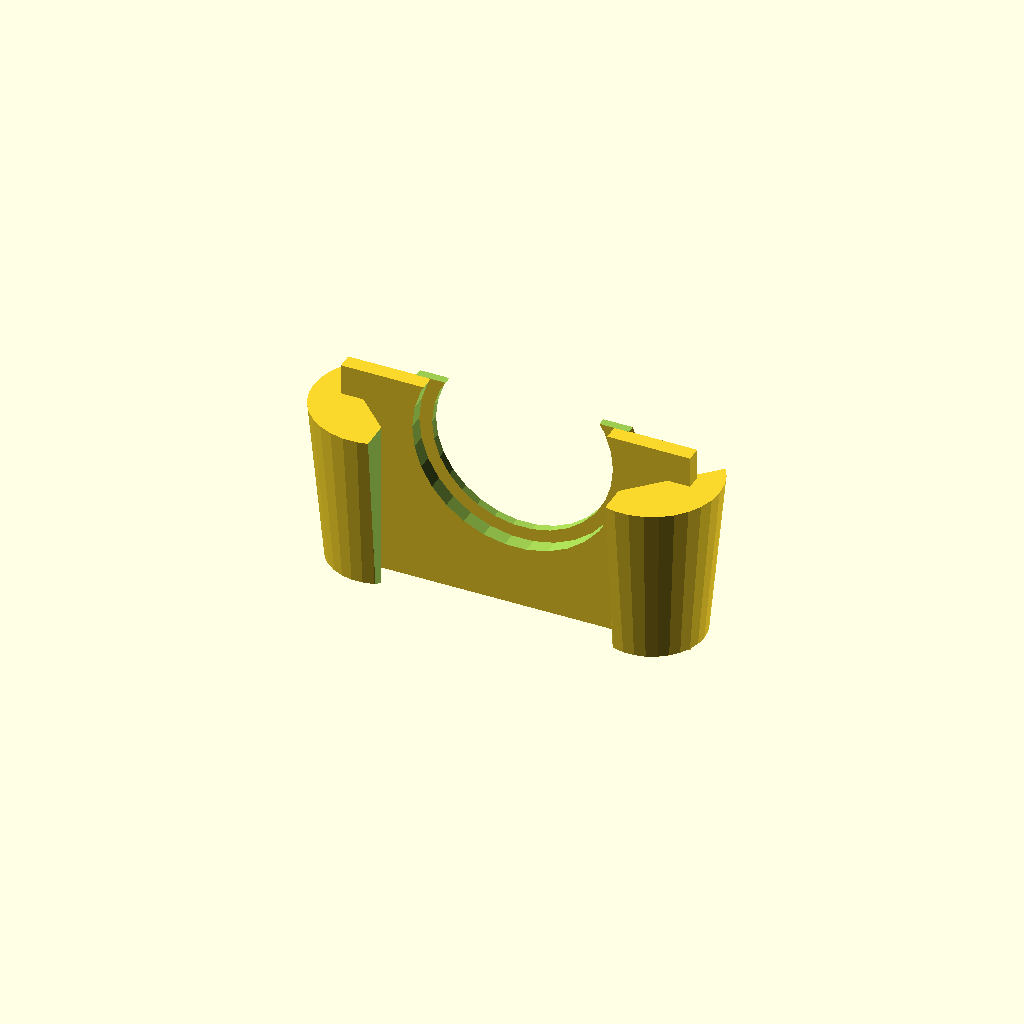
Cell 1 — every parameter at its default value.
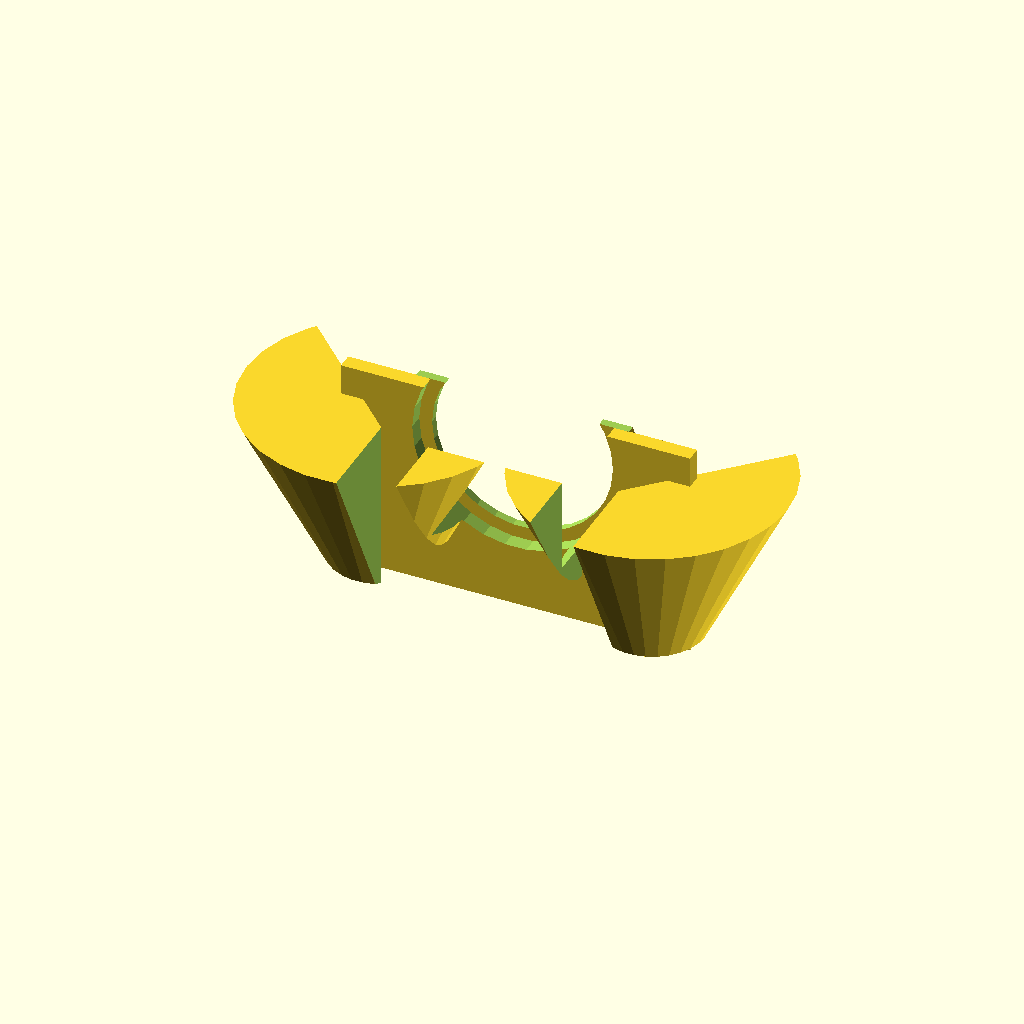
Cell 2: cylinderTopRadius = 26 (everything else at default).
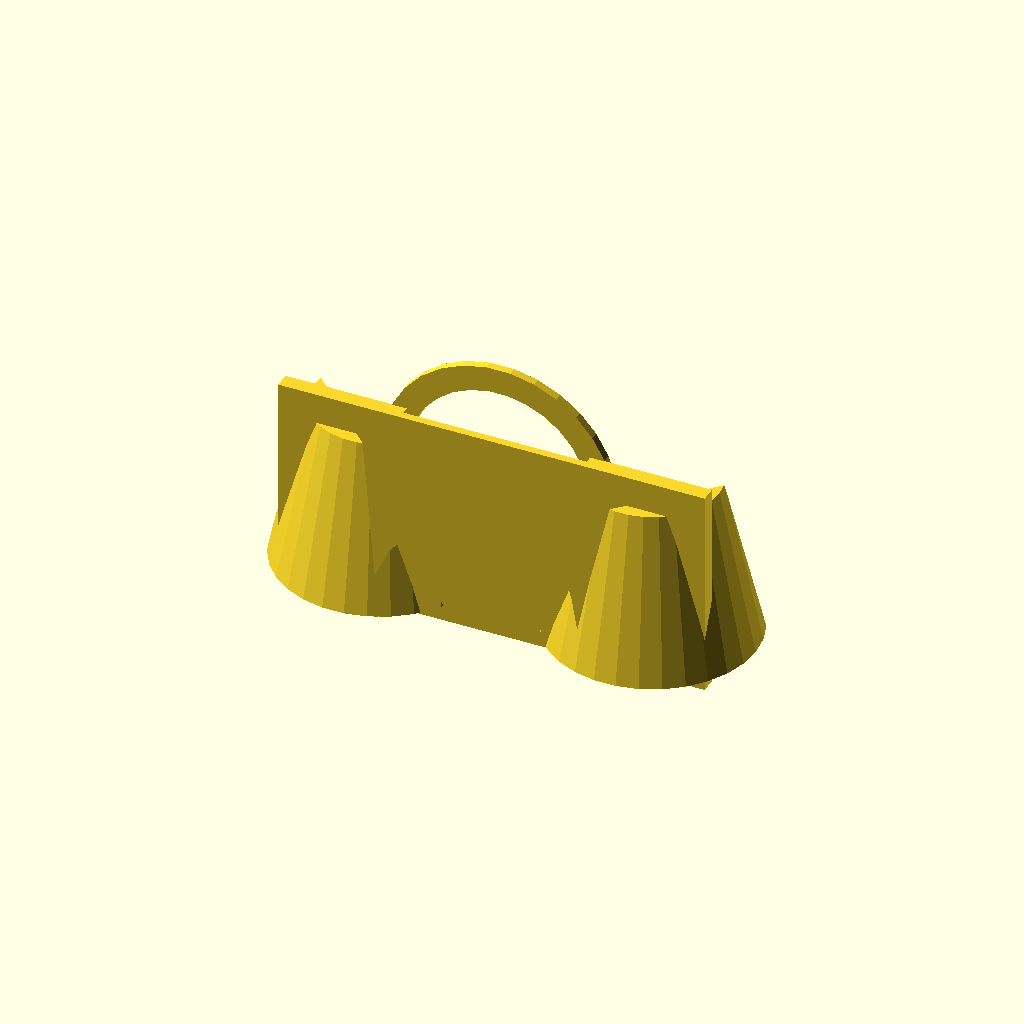
Cell 3: cylinderBottomRadius = 20 (everything else at default).
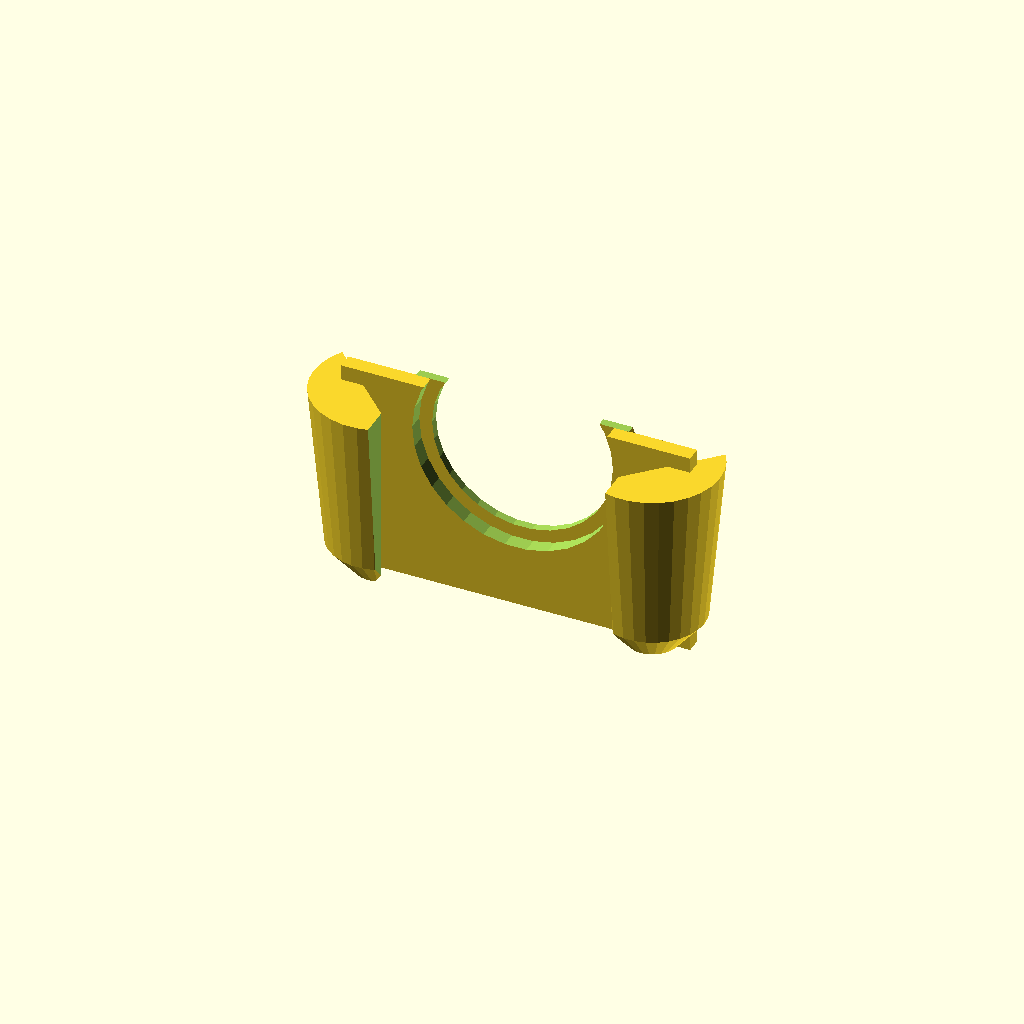
Cell 4: cylinderBottom = 6 (everything else at default).
One fixed orthographic camera (rotation 55°, 0°, 25°; colour scheme Cornfield) for every cell.
The OpenSCAD source (2023/misc/Expensive_RoundThermometerMount.scad):
thermometerRadius = 40/2;
thermometerHeight = thermometerRadius+12;
thermometerMountThickness = 1.6;
thermometerMountRadius = 35/2;


cylinderTopRadius = 13; //11; //12
cylinderBottomRadius = 10; //10; //12
cylinderBottom = 3;
cylinderRadius = 6;
cylinderSpace = 52.6;
cylinderHeight = thermometerHeight;

baseThickness = 3;
baseHeight = thermometerHeight+9;
baseY = -cylinderBottomRadius+11;
baseLength = cylinderSpace+1.5*cylinderBottomRadius;

skirtThickness = 5;
skirtHeight = 2;
skirtLength = 5;

module Cylinder()
{
  difference()
  {
    union()
    {
      translate([0,0,cylinderBottom])
        cylinder(cylinderHeight,
                 cylinderBottomRadius,
                 cylinderTopRadius);
      translate([0,0,0])
        cylinder(cylinderBottom+0.01,
                 cylinderBottomRadius/2,
                 cylinderBottomRadius);
    };
    translate([cylinderBottomRadius/3,
               -cylinderTopRadius-1, //cylinderBottomRadius
               -1])
      cube([10,100,100]);
    translate([cylinderBottomRadius/3,
               -cylinderBottomRadius+baseThickness,
               -1])
      rotate([0,0,45])
        cube([200,220,200]);
  };
};

module Skirt()
{
  translate([(cylinderSpace-skirtThickness)/2,baseY,0])
    cube([skirtThickness, 
          skirtLength+baseThickness, 
          skirtHeight]);
};


module Base()
{
  Cylinder();
  
  translate([cylinderSpace,0,0])
    mirror([1,0,0])
      Cylinder();
  
  translate([cylinderSpace/2,
             baseY,
             baseHeight/2])
    cube([baseLength,
          baseThickness,
          baseHeight], center=true);
  Skirt();  // This stops my slicer from adding a skirt.
  
};

module Thermometer()
{
  translate([cylinderSpace/2,
             -cylinderRadius-baseThickness,
             thermometerHeight])
    rotate([-90,0,0])
      cylinder(100,thermometerRadius,thermometerRadius);
};

difference()
{
  Base();
  Thermometer();
};

difference()
{
  translate([cylinderSpace/2,
             baseY+baseThickness,
           thermometerHeight])
    rotate([90,0,0])
      difference()
      {
        cylinder(thermometerMountThickness,
                 thermometerMountRadius+5,
                 thermometerMountRadius+5);
        translate([0,0,-1])
          cylinder(thermometerMountThickness+2,
                   thermometerMountRadius,
                   thermometerMountRadius);
      };
  translate([0,0,baseHeight+0.01])
    cube([500,10,20]);
};
Parameter table extracted from the source (name, type, default, range or options):
thermometerMountThickness: number, default 1.6
cylinderTopRadius: number, default 13
cylinderBottomRadius: number, default 10
cylinderBottom: number, default 3
cylinderRadius: number, default 6
cylinderSpace: number, default 52.6
baseThickness: number, default 3
skirtThickness: number, default 5
skirtHeight: number, default 2
skirtLength: number, default 5
